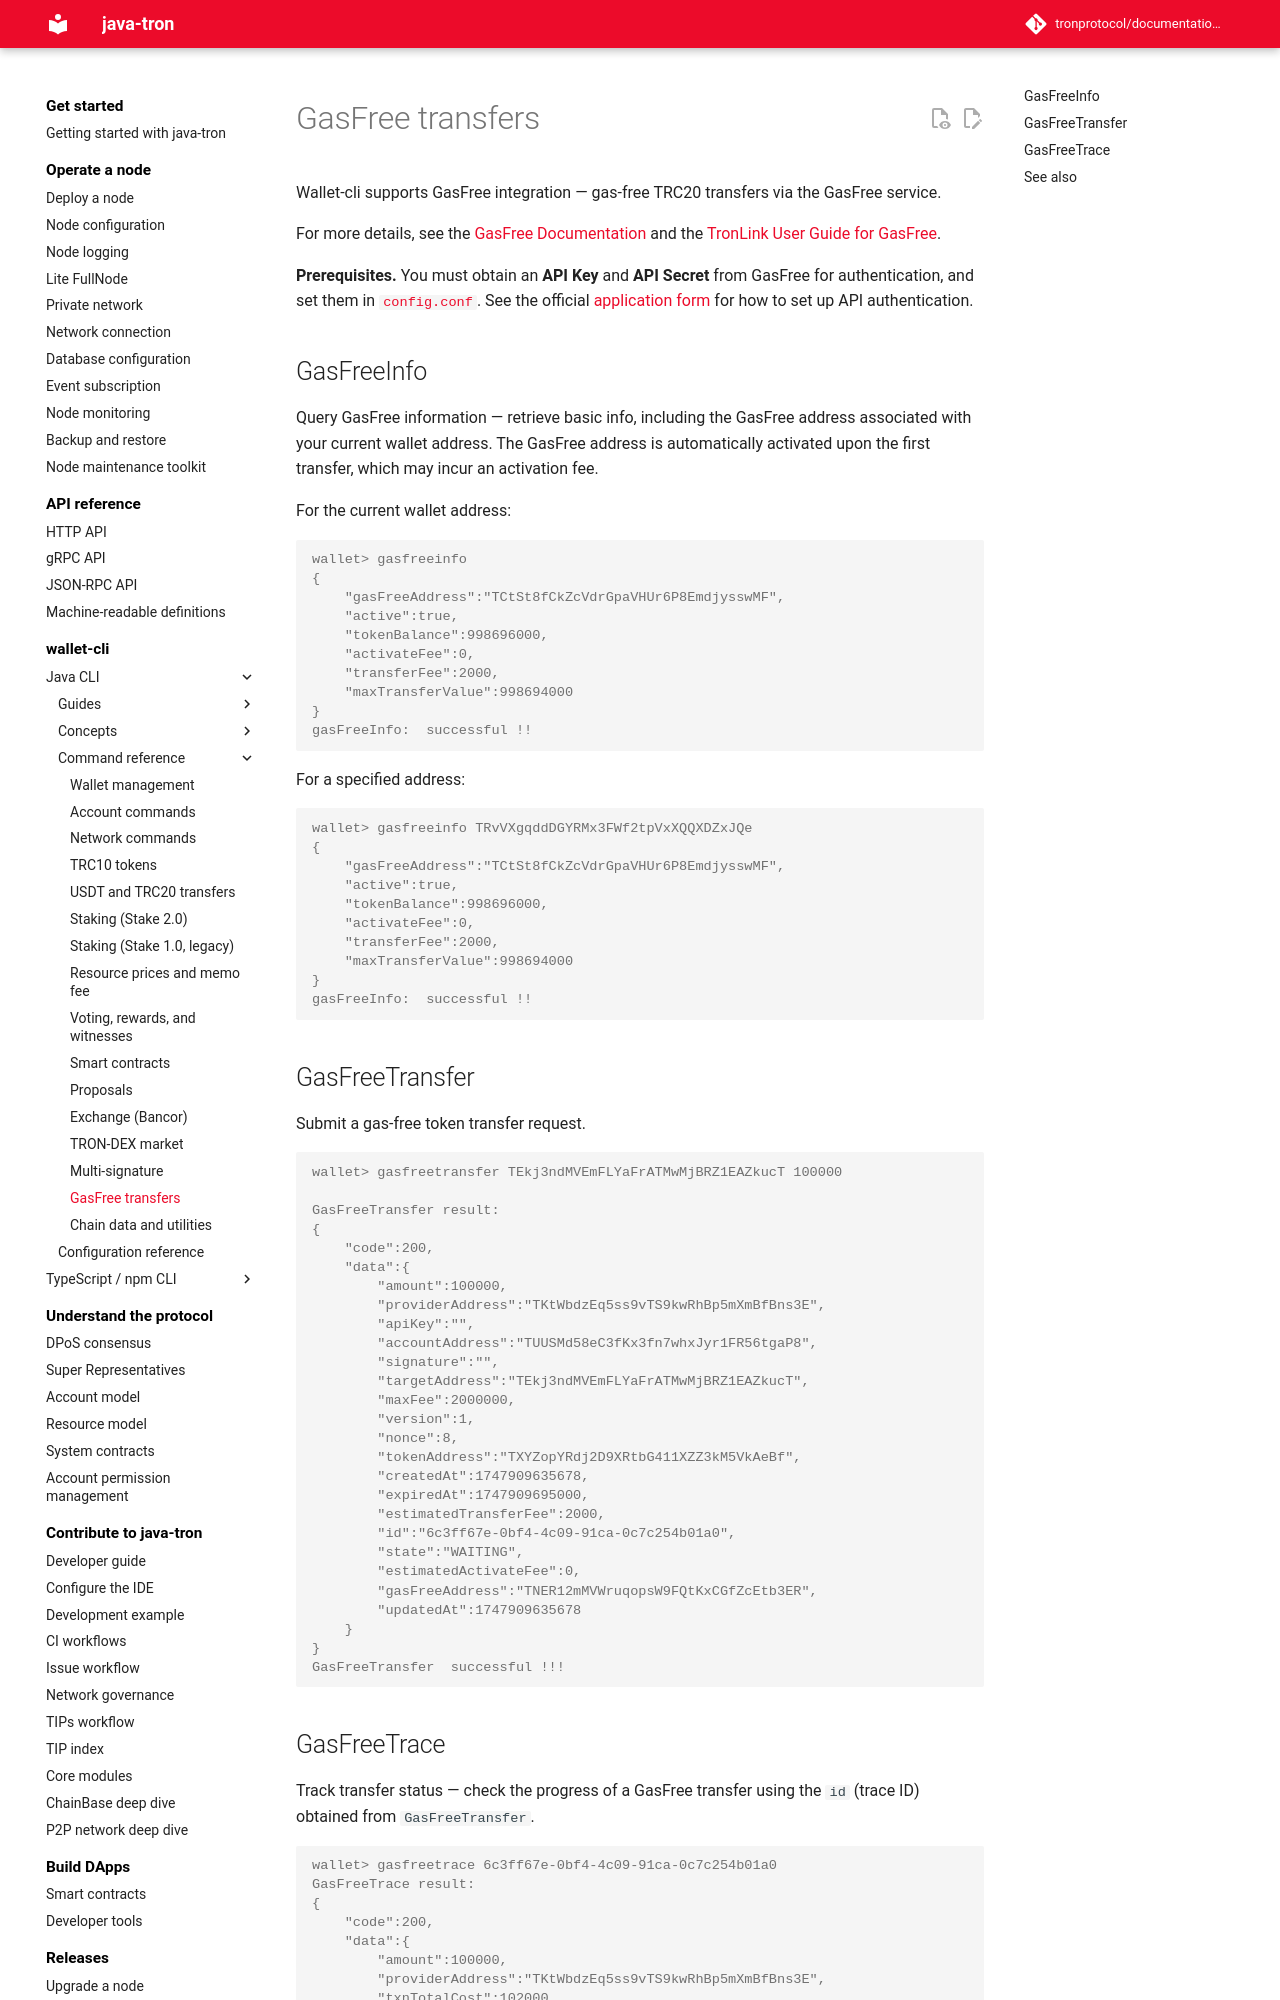

repository: tronprotocol/documentation-en · page: clients/wallet-cli/java/commands/gasfree/index.html · generator: mkdocs

# GasFree transfers

Wallet-cli supports GasFree integration — gas-free TRC20 transfers via the GasFree service.

For more details, see the [GasFree Documentation](https://gasfree.io/specification) and the [TronLink User Guide for GasFree](https://support.tronlink.org/hc/en-us/articles/38903684778393-GasFree-User-Guide).

**Prerequisites.** You must obtain an **API Key** and **API Secret** from GasFree for authentication, and set them in [`config.conf`](../reference/config.md). See the official [application form](https://docs.google.com/forms/d/e/1FAIpQLSc5EB1X8JN7LA4SAVAG99VziXEY6Kv6JxmlBry9rUBlwI-GaQ/viewform) for how to set up API authentication.

## GasFreeInfo

Query GasFree information — retrieve basic info, including the GasFree address associated with your current wallet address. The GasFree address is automatically activated upon the first transfer, which may incur an activation fee.

For the current wallet address:

```console
wallet> gasfreeinfo
{
	"gasFreeAddress":"TCtSt8fCkZcVdrGpaVHUr6P8EmdjysswMF",
	"active":true,
	"tokenBalance":998696000,
	"activateFee":0,
	"transferFee":2000,
	"maxTransferValue":998694000
}
gasFreeInfo:  successful !!
```

For a specified address:

```console
wallet> gasfreeinfo TRvVXgqddDGYRMx3FWf2tpVxXQQXDZxJQe
{
	"gasFreeAddress":"TCtSt8fCkZcVdrGpaVHUr6P8EmdjysswMF",
	"active":true,
	"tokenBalance":998696000,
	"activateFee":0,
	"transferFee":2000,
	"maxTransferValue":998694000
}
gasFreeInfo:  successful !!
```

## GasFreeTransfer

Submit a gas-free token transfer request.

```console
wallet> gasfreetransfer TEkj3ndMVEmFLYaFrATMwMjBRZ1EAZkucT 100000

GasFreeTransfer result: 
{
	"code":200,
	"data":{
		"amount":100000,
		"providerAddress":"TKtWbdzEq5ss9vTS9kwRhBp5mXmBfBns3E",
		"apiKey":"",
		"accountAddress":"TUUSMd58eC3fKx3fn7whxJyr1FR56tgaP8",
		"signature":"",
		"targetAddress":"TEkj3ndMVEmFLYaFrATMwMjBRZ1EAZkucT",
		"maxFee":2000000,
		"version":1,
		"nonce":8,
		"tokenAddress":"TXYZopYRdj2D9XRtbG411XZZ3kM5VkAeBf",
		"createdAt":1747909635678,
		"expiredAt":1747909695000,
		"estimatedTransferFee":2000,
		"id":"6c3ff67e-0bf4-4c09-91ca-0c7c254b01a0",
		"state":"WAITING",
		"estimatedActivateFee":0,
		"gasFreeAddress":"TNER12mMVWruqopsW9FQtKxCGfZcEtb3ER",
		"updatedAt":1747909635678
	}
}
GasFreeTransfer  successful !!!
```
